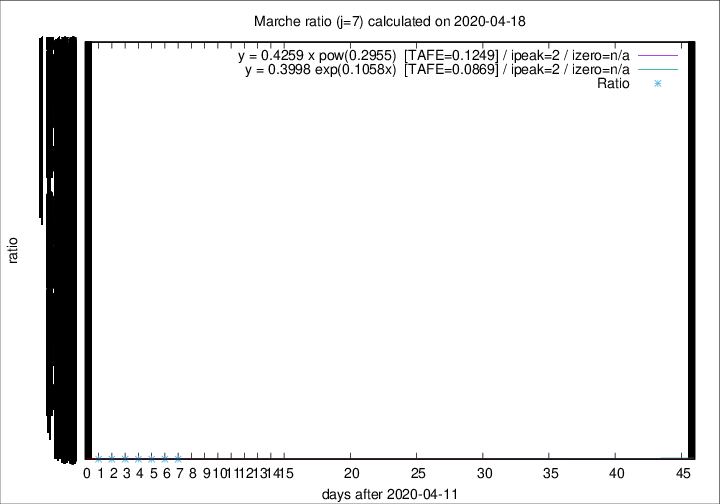

Data behind this chart, as committed beside it:
2020-04-18, 10, 795, 106, 115, 0.9217
2020-04-17, 21, 785, 103, 125, 0.8240
2020-04-16, 18, 764, 95, 166, 0.5723
2020-04-15, 18, 746, 94, 175, 0.5371
2020-04-14, 15, 728, 98, 178, 0.5506
2020-04-13, 13, 713, 101, 195, 0.5179
2020-04-12, 11, 700, 101, 213, 0.4742
